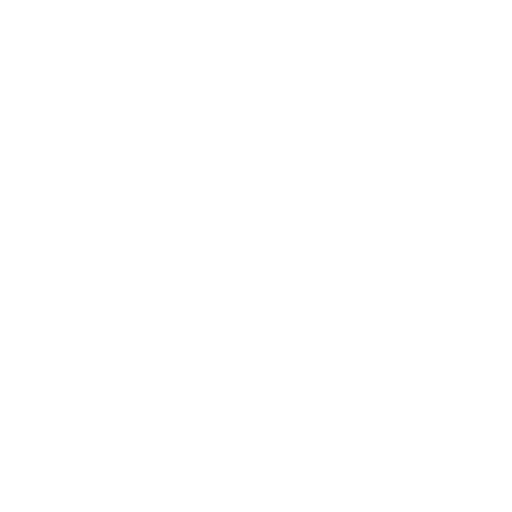
t = 0.00 s
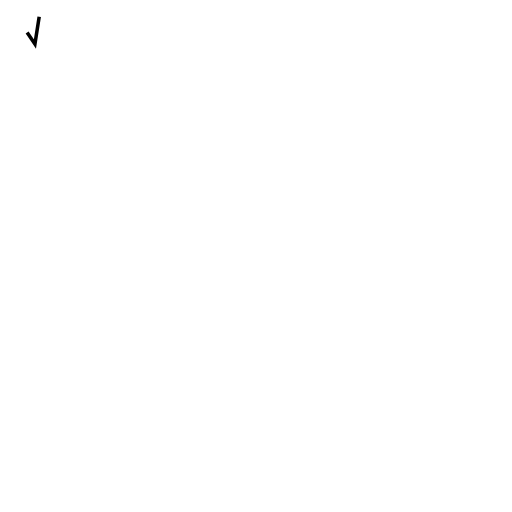
t = 1.75 s
t = 3.50 s: frame unchanged from t = 1.75 s, image omitted
t = 5.25 s: frame unchanged from t = 1.75 s, image omitted
t = 7.00 s: frame unchanged from t = 1.75 s, image omitted

The animated SVG that drew these frames (rendered in a browser with its animation timeline set to each time). Animation: 1 CSS @keyframes rule; one cycle of 7.00 s.

<svg version="1.1" xmlns="http://www.w3.org/2000/svg" xmlns:xlink="http://www.w3.org/1999/xlink" x="0px" y="0px" width="725.3px" height="725.301px" viewBox="0 0 725.3 725.301" style="enable-background:new 0 0 725.3 725.301;" xml:space="preserve">
    <g>
        <style>
            .st0{ fill: none; stroke: #000000; stroke-width: 5; stroke-miterlimit: 5; }
            .st0 {
                stroke-dasharray: 1000;
                stroke-dashoffset: 1000;
                animation: dash 7s linear forwards;
            }

            @keyframes dash {
                from{
                    stroke-dashoffset: 1000;
                }
                to {
                  stroke-dashoffset: 0;
                }
            }
            
        </style>
        
        
        <path class="st0" d="m 38.415077,45.934734 c 11.069026,16.389914 11.069026,16.389914 11.069026,16.389914 6.037651,-38.63337 6.037651,-38.63337 6.037651,-38.63337" />
    </g>
</svg>